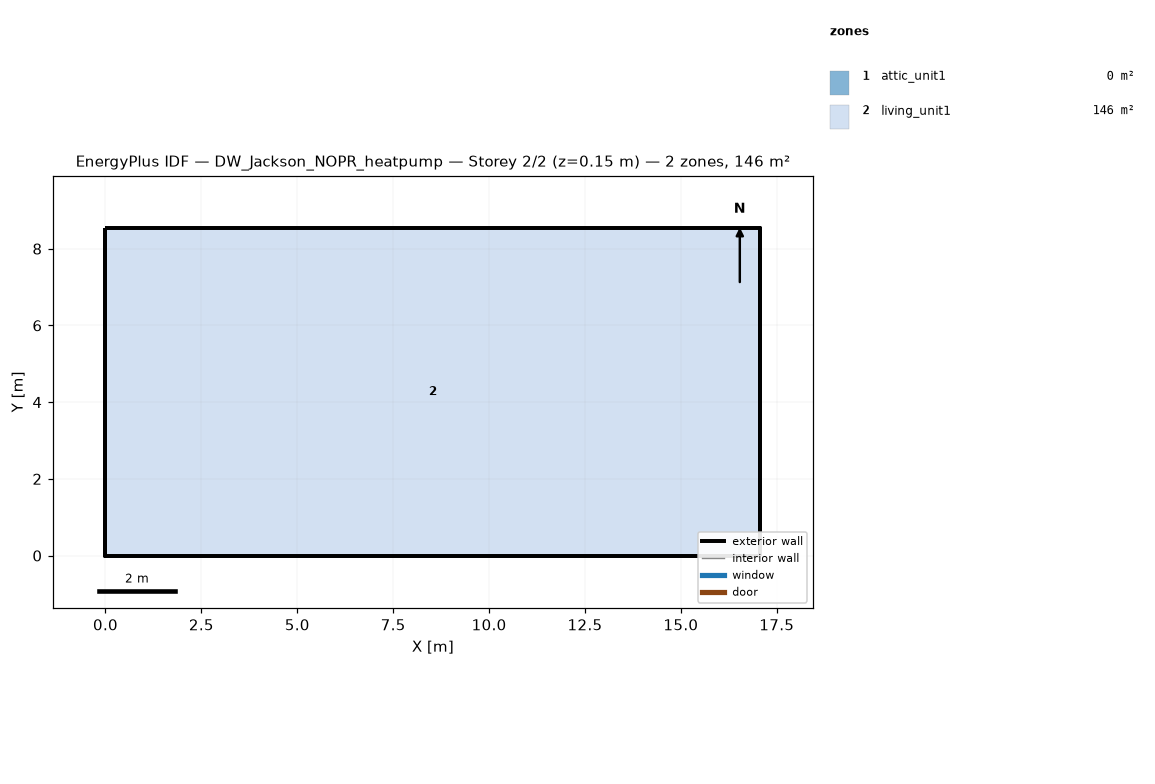
=== STOREY PLAN SPEC (per zone: floor XY polygon, exterior-wall plan segments, windows/doors) ===
zone 1: attic_unit1  (0.0 m²)
  exterior wall: (17.07, 0.00) – (17.07, 8.54) – (17.07, 4.27)  [12.8 m]
  exterior wall: (0.00, 8.54) – (0.00, 0.00) – (0.00, 4.27)  [12.8 m]
zone 2: living_unit1  (145.7 m²)
  floor: (0.00, 0.00) (0.00, 8.54) (17.07, 8.54) (17.07, 0.00)
  exterior wall: (0.00, 0.00) – (17.07, 0.00)  [17.1 m]
  exterior wall: (17.07, 0.00) – (17.07, 8.54)  [8.5 m]
  exterior wall: (17.07, 8.54) – (0.00, 8.54)  [17.1 m]
  exterior wall: (0.00, 8.54) – (0.00, 0.00)  [8.5 m]

=== DERIVED (storey summary) ===
Building: DW_Jackson_NOPR_heatpump
Storey: 2 of 2  (floor level z = 0.15 m)
Storey gross floor area: 145.7 m²
Zones on this storey: 2
  - attic_unit1: floor 0.0 m²; exterior wall 25.6 m (5.7 m²); WWR 0.0%
  - living_unit1: floor 145.7 m²; exterior wall 51.2 m (117.1 m²); WWR 0.0%
Zone adjacency: (none detected)